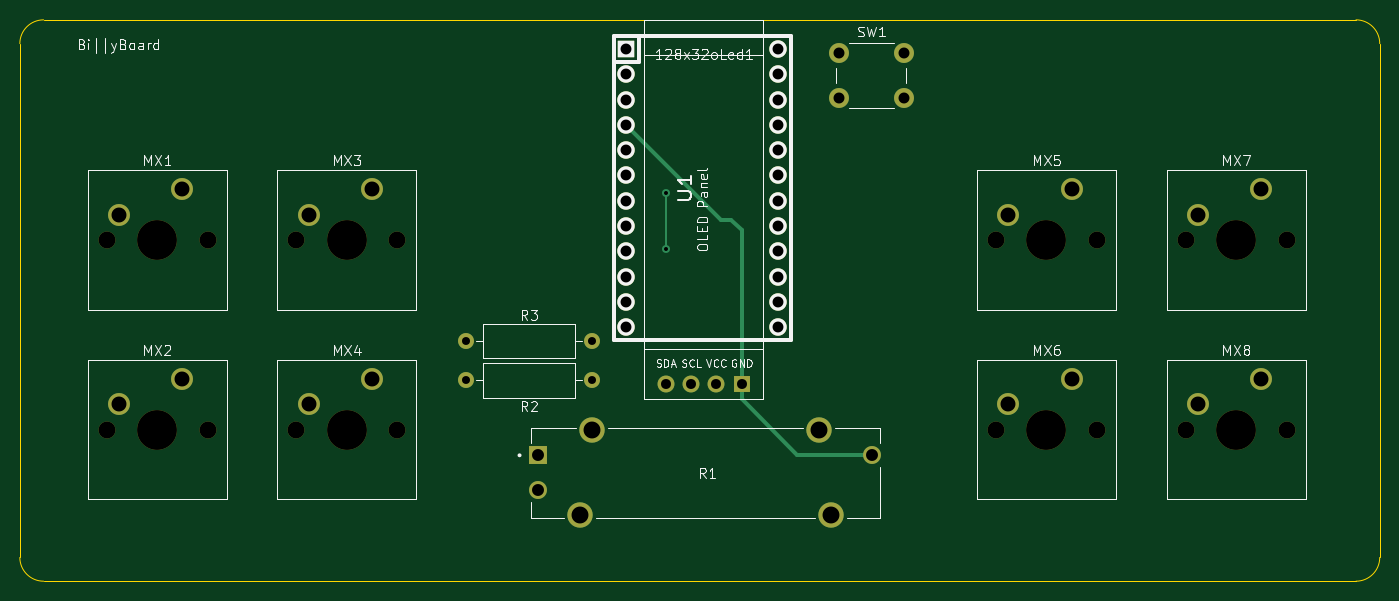
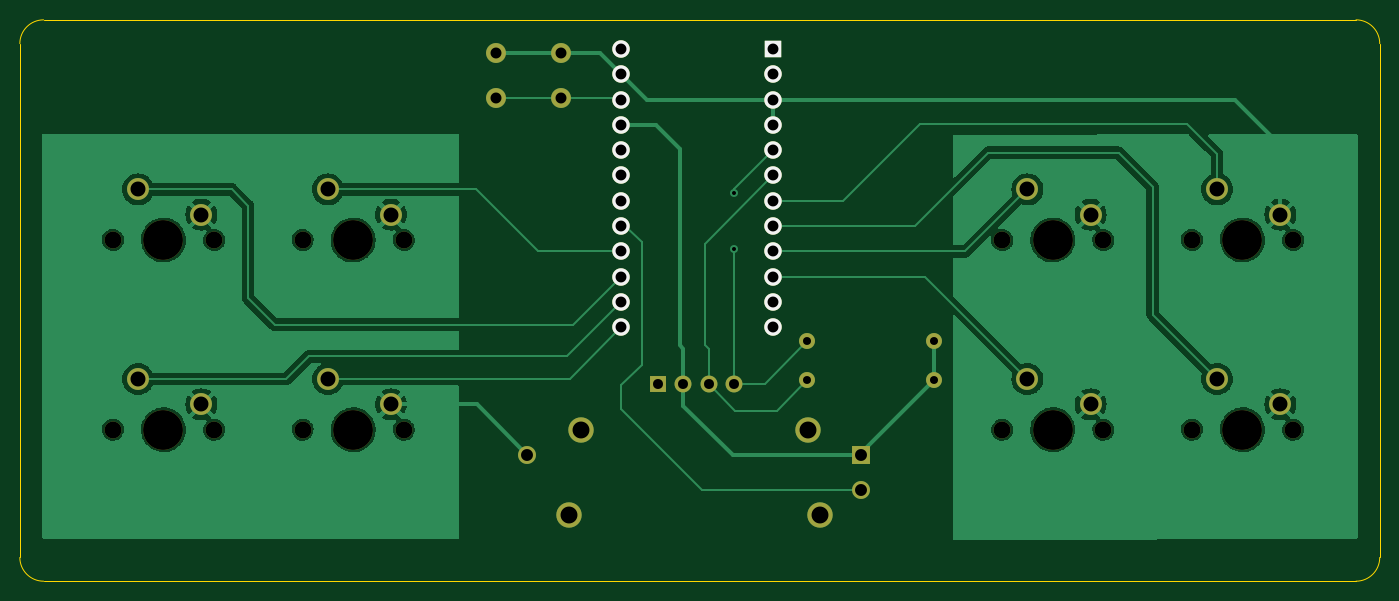
Circuit board: 9 layer files. Board 136.5 x 56.4 mm.
- bottom_copper: macropad-V3-B_Cu.gbr (126724 bytes)
- bottom_mask: macropad-V3-B_Mask.gbr (3296 bytes)
- bottom_silk: macropad-V3-B_Silkscreen.gbr (1133 bytes)
- outline: macropad-V3-Edge_Cuts.gbr (994 bytes)
- top_copper: macropad-V3-F_Cu.gbr (5237 bytes)
- top_mask: macropad-V3-F_Mask.gbr (3296 bytes)
- top_silk: macropad-V3-F_Silkscreen.gbr (38879 bytes)
- drill: macropad-V3-NPTH.drl (702 bytes)
- drill: macropad-V3-PTH.drl (1575 bytes)

=== bottom_copper: macropad-V3-B_Cu.gbr (126724 bytes, source omitted) ===
=== bottom_mask: macropad-V3-B_Mask.gbr ===
%TF.GenerationSoftware,KiCad,Pcbnew,(7.0.0)*%
%TF.CreationDate,2023-07-31T10:46:52-07:00*%
%TF.ProjectId,macropad-V3,6d616372-6f70-4616-942d-56332e6b6963,rev?*%
%TF.SameCoordinates,Original*%
%TF.FileFunction,Soldermask,Bot*%
%TF.FilePolarity,Negative*%
%FSLAX46Y46*%
G04 Gerber Fmt 4.6, Leading zero omitted, Abs format (unit mm)*
G04 Created by KiCad (PCBNEW (7.0.0)) date 2023-07-31 10:46:52*
%MOMM*%
%LPD*%
G01*
G04 APERTURE LIST*
%ADD10C,1.700000*%
%ADD11C,4.000000*%
%ADD12C,2.200000*%
%ADD13C,2.000000*%
%ADD14C,1.600000*%
%ADD15O,1.600000X1.600000*%
%ADD16R,1.752600X1.752600*%
%ADD17C,1.752600*%
%ADD18R,1.700000X1.700000*%
%ADD19O,1.700000X1.700000*%
%ADD20R,1.800000X1.800000*%
%ADD21C,1.800000*%
%ADD22C,2.550000*%
G04 APERTURE END LIST*
D10*
%TO.C,MX7*%
X188468000Y-72898000D03*
D11*
X193548000Y-72898000D03*
D10*
X198628000Y-72898000D03*
D12*
X196088000Y-67818000D03*
X189738000Y-70358000D03*
%TD*%
D10*
%TO.C,MX2*%
X80137000Y-91948000D03*
D11*
X85217000Y-91948000D03*
D10*
X90297000Y-91948000D03*
D12*
X87757000Y-86868000D03*
X81407000Y-89408000D03*
%TD*%
D13*
%TO.C,SW1*%
X153670000Y-54102000D03*
X160170000Y-54102000D03*
X153670000Y-58602000D03*
X160170000Y-58602000D03*
%TD*%
D14*
%TO.C,R3*%
X128905000Y-83058000D03*
D15*
X116204999Y-83057999D03*
%TD*%
D10*
%TO.C,MX6*%
X169418000Y-91948000D03*
D11*
X174498000Y-91948000D03*
D10*
X179578000Y-91948000D03*
D12*
X177038000Y-86868000D03*
X170688000Y-89408000D03*
%TD*%
D10*
%TO.C,MX4*%
X99187000Y-91948000D03*
D11*
X104267000Y-91948000D03*
D10*
X109347000Y-91948000D03*
D12*
X106807000Y-86868000D03*
X100457000Y-89408000D03*
%TD*%
D10*
%TO.C,MX5*%
X169418000Y-72898000D03*
D11*
X174498000Y-72898000D03*
D10*
X179578000Y-72898000D03*
D12*
X177038000Y-67818000D03*
X170688000Y-70358000D03*
%TD*%
D16*
%TO.C,U1*%
X132333999Y-53720999D03*
D17*
X132334000Y-56261000D03*
X132334000Y-58801000D03*
X132334000Y-61341000D03*
X132334000Y-63881000D03*
X132334000Y-66421000D03*
X132334000Y-68961000D03*
X132334000Y-71501000D03*
X132334000Y-74041000D03*
X132334000Y-76581000D03*
X132334000Y-79121000D03*
X132334000Y-81661000D03*
X147574000Y-81661000D03*
X147574000Y-79121000D03*
X147574000Y-76581000D03*
X147574000Y-74041000D03*
X147574000Y-71501000D03*
X147574000Y-68961000D03*
X147574000Y-66421000D03*
X147574000Y-63881000D03*
X147574000Y-61341000D03*
X147574000Y-58801000D03*
X147574000Y-56261000D03*
X147574000Y-53721000D03*
%TD*%
D10*
%TO.C,MX8*%
X188468000Y-91948000D03*
D11*
X193548000Y-91948000D03*
D10*
X198628000Y-91948000D03*
D12*
X196088000Y-86868000D03*
X189738000Y-89408000D03*
%TD*%
D18*
%TO.C,128x32oLed1*%
X143902999Y-87337999D03*
D19*
X141362999Y-87337999D03*
X138822999Y-87337999D03*
X136282999Y-87337999D03*
%TD*%
D10*
%TO.C,MX1*%
X80137000Y-72898000D03*
D11*
X85217000Y-72898000D03*
D10*
X90297000Y-72898000D03*
D12*
X87757000Y-67818000D03*
X81407000Y-70358000D03*
%TD*%
D14*
%TO.C,R2*%
X128905000Y-86995000D03*
D15*
X116204999Y-86994999D03*
%TD*%
D10*
%TO.C,MX3*%
X99187000Y-72898000D03*
D11*
X104267000Y-72898000D03*
D10*
X109347000Y-72898000D03*
D12*
X106807000Y-67818000D03*
X100457000Y-70358000D03*
%TD*%
D20*
%TO.C,R1*%
X123503499Y-94515999D03*
D21*
X123503500Y-98016000D03*
X157003500Y-94516000D03*
D22*
X128853500Y-92016000D03*
X127653500Y-100516000D03*
X151653500Y-92016000D03*
X152853500Y-100516000D03*
%TD*%
M02*

=== bottom_silk: macropad-V3-B_Silkscreen.gbr ===
%TF.GenerationSoftware,KiCad,Pcbnew,(7.0.0)*%
%TF.CreationDate,2023-07-31T10:46:52-07:00*%
%TF.ProjectId,macropad-V3,6d616372-6f70-4616-942d-56332e6b6963,rev?*%
%TF.SameCoordinates,Original*%
%TF.FileFunction,Legend,Bot*%
%TF.FilePolarity,Positive*%
%FSLAX46Y46*%
G04 Gerber Fmt 4.6, Leading zero omitted, Abs format (unit mm)*
G04 Created by KiCad (PCBNEW (7.0.0)) date 2023-07-31 10:46:52*
%MOMM*%
%LPD*%
G01*
G04 APERTURE LIST*
%ADD10R,1.752600X1.752600*%
%ADD11C,1.752600*%
G04 APERTURE END LIST*
D10*
%TO.C,U1*%
X132333999Y-53720999D03*
D11*
X132334000Y-56261000D03*
X132334000Y-58801000D03*
X132334000Y-61341000D03*
X132334000Y-63881000D03*
X132334000Y-66421000D03*
X132334000Y-68961000D03*
X132334000Y-71501000D03*
X132334000Y-74041000D03*
X132334000Y-76581000D03*
X132334000Y-79121000D03*
X132334000Y-81661000D03*
X147574000Y-81661000D03*
X147574000Y-79121000D03*
X147574000Y-76581000D03*
X147574000Y-74041000D03*
X147574000Y-71501000D03*
X147574000Y-68961000D03*
X147574000Y-66421000D03*
X147574000Y-63881000D03*
X147574000Y-61341000D03*
X147574000Y-58801000D03*
X147574000Y-56261000D03*
X147574000Y-53721000D03*
%TD*%
M02*

=== outline: macropad-V3-Edge_Cuts.gbr ===
%TF.GenerationSoftware,KiCad,Pcbnew,(7.0.0)*%
%TF.CreationDate,2023-07-31T10:46:52-07:00*%
%TF.ProjectId,macropad-V3,6d616372-6f70-4616-942d-56332e6b6963,rev?*%
%TF.SameCoordinates,Original*%
%TF.FileFunction,Profile,NP*%
%FSLAX46Y46*%
G04 Gerber Fmt 4.6, Leading zero omitted, Abs format (unit mm)*
G04 Created by KiCad (PCBNEW (7.0.0)) date 2023-07-31 10:46:52*
%MOMM*%
%LPD*%
G01*
G04 APERTURE LIST*
%TA.AperFunction,Profile*%
%ADD10C,0.100000*%
%TD*%
G04 APERTURE END LIST*
D10*
X71437500Y-53181250D02*
X71437500Y-104775000D01*
X205581250Y-107156300D02*
G75*
G03*
X207962500Y-104775000I-50J2381300D01*
G01*
X71437550Y-104775000D02*
G75*
G03*
X73818750Y-107156250I2381250J0D01*
G01*
X207962500Y-53181250D02*
G75*
G03*
X205581250Y-50800000I-2381300J-50D01*
G01*
X73818750Y-50800000D02*
G75*
G03*
X71437500Y-53181250I0J-2381250D01*
G01*
X205581250Y-50800000D02*
X73818750Y-50800000D01*
X207962500Y-104775000D02*
X207962500Y-53181250D01*
X73818750Y-107156250D02*
X205581250Y-107156250D01*
M02*

=== top_copper: macropad-V3-F_Cu.gbr ===
%TF.GenerationSoftware,KiCad,Pcbnew,(7.0.0)*%
%TF.CreationDate,2023-07-31T10:46:51-07:00*%
%TF.ProjectId,macropad-V3,6d616372-6f70-4616-942d-56332e6b6963,rev?*%
%TF.SameCoordinates,Original*%
%TF.FileFunction,Copper,L1,Top*%
%TF.FilePolarity,Positive*%
%FSLAX46Y46*%
G04 Gerber Fmt 4.6, Leading zero omitted, Abs format (unit mm)*
G04 Created by KiCad (PCBNEW (7.0.0)) date 2023-07-31 10:46:51*
%MOMM*%
%LPD*%
G01*
G04 APERTURE LIST*
%TA.AperFunction,ComponentPad*%
%ADD10C,2.200000*%
%TD*%
%TA.AperFunction,ComponentPad*%
%ADD11C,2.000000*%
%TD*%
%TA.AperFunction,ComponentPad*%
%ADD12C,1.600000*%
%TD*%
%TA.AperFunction,ComponentPad*%
%ADD13O,1.600000X1.600000*%
%TD*%
%TA.AperFunction,ComponentPad*%
%ADD14R,1.752600X1.752600*%
%TD*%
%TA.AperFunction,ComponentPad*%
%ADD15C,1.752600*%
%TD*%
%TA.AperFunction,ComponentPad*%
%ADD16R,1.700000X1.700000*%
%TD*%
%TA.AperFunction,ComponentPad*%
%ADD17O,1.700000X1.700000*%
%TD*%
%TA.AperFunction,ComponentPad*%
%ADD18R,1.800000X1.800000*%
%TD*%
%TA.AperFunction,ComponentPad*%
%ADD19C,1.800000*%
%TD*%
%TA.AperFunction,ComponentPad*%
%ADD20C,2.550000*%
%TD*%
%TA.AperFunction,ViaPad*%
%ADD21C,0.800000*%
%TD*%
%TA.AperFunction,Conductor*%
%ADD22C,0.381000*%
%TD*%
%TA.AperFunction,Conductor*%
%ADD23C,0.250000*%
%TD*%
G04 APERTURE END LIST*
D10*
%TO.P,MX7,1,1*%
%TO.N,KEY6*%
X196088000Y-67818000D03*
%TO.P,MX7,2,2*%
%TO.N,GND*%
X189738000Y-70358000D03*
%TD*%
%TO.P,MX2,1,1*%
%TO.N,KEY1*%
X87757000Y-86868000D03*
%TO.P,MX2,2,2*%
%TO.N,GND*%
X81407000Y-89408000D03*
%TD*%
D11*
%TO.P,SW1,1,1*%
%TO.N,GND*%
X153670000Y-54102000D03*
X160170000Y-54102000D03*
%TO.P,SW1,2,2*%
%TO.N,Net-(U1-RST)*%
X153670000Y-58602000D03*
X160170000Y-58602000D03*
%TD*%
D12*
%TO.P,R3,1*%
%TO.N,SDA*%
X128905000Y-83058000D03*
D13*
%TO.P,R3,2*%
%TO.N,VCC*%
X116204999Y-83057999D03*
%TD*%
D10*
%TO.P,MX6,1,1*%
%TO.N,KEY5*%
X177038000Y-86868000D03*
%TO.P,MX6,2,2*%
%TO.N,GND*%
X170688000Y-89408000D03*
%TD*%
%TO.P,MX4,1,1*%
%TO.N,KEY3*%
X106807000Y-86868000D03*
%TO.P,MX4,2,2*%
%TO.N,GND*%
X100457000Y-89408000D03*
%TD*%
%TO.P,MX5,1,1*%
%TO.N,KEY4*%
X177038000Y-67818000D03*
%TO.P,MX5,2,2*%
%TO.N,GND*%
X170688000Y-70358000D03*
%TD*%
D14*
%TO.P,U1,1,TX*%
%TO.N,unconnected-(U1-TX-Pad1)*%
X132333999Y-53720999D03*
D15*
%TO.P,U1,2,RX*%
%TO.N,unconnected-(U1-RX-Pad2)*%
X132334000Y-56261000D03*
%TO.P,U1,3,GND*%
%TO.N,GND*%
X132334000Y-58801000D03*
%TO.P,U1,4,GND*%
X132334000Y-61341000D03*
%TO.P,U1,5,2*%
%TO.N,SDA*%
X132334000Y-63881000D03*
%TO.P,U1,6,3*%
%TO.N,SCL*%
X132334000Y-66421000D03*
%TO.P,U1,7,4*%
%TO.N,KEY0*%
X132334000Y-68961000D03*
%TO.P,U1,8,5*%
%TO.N,KEY1*%
X132334000Y-71501000D03*
%TO.P,U1,9,6*%
%TO.N,KEY2*%
X132334000Y-74041000D03*
%TO.P,U1,10,7*%
%TO.N,KEY3*%
X132334000Y-76581000D03*
%TO.P,U1,11,8*%
%TO.N,unconnected-(U1-8-Pad11)*%
X132334000Y-79121000D03*
%TO.P,U1,12,9*%
%TO.N,unconnected-(U1-9-Pad12)*%
X132334000Y-81661000D03*
%TO.P,U1,13,10*%
%TO.N,KEY5*%
X147574000Y-81661000D03*
%TO.P,U1,14,16*%
%TO.N,KEY7*%
X147574000Y-79121000D03*
%TO.P,U1,15,14*%
%TO.N,KEY6*%
X147574000Y-76581000D03*
%TO.P,U1,16,15*%
%TO.N,KEY4*%
X147574000Y-74041000D03*
%TO.P,U1,17,A0*%
%TO.N,ADC0*%
X147574000Y-71501000D03*
%TO.P,U1,18,A1*%
%TO.N,unconnected-(U1-A1-Pad18)*%
X147574000Y-68961000D03*
%TO.P,U1,19,A2*%
%TO.N,unconnected-(U1-A2-Pad19)*%
X147574000Y-66421000D03*
%TO.P,U1,20,A3*%
%TO.N,unconnected-(U1-A3-Pad20)*%
X147574000Y-63881000D03*
%TO.P,U1,21,VCC*%
%TO.N,VCC*%
X147574000Y-61341000D03*
%TO.P,U1,22,RST*%
%TO.N,Net-(U1-RST)*%
X147574000Y-58801000D03*
%TO.P,U1,23,GND*%
%TO.N,GND*%
X147574000Y-56261000D03*
%TO.P,U1,24,RAW*%
%TO.N,unconnected-(U1-RAW-Pad24)*%
X147574000Y-53721000D03*
%TD*%
D10*
%TO.P,MX8,1,1*%
%TO.N,KEY7*%
X196088000Y-86868000D03*
%TO.P,MX8,2,2*%
%TO.N,GND*%
X189738000Y-89408000D03*
%TD*%
D16*
%TO.P,128x32oLed1,1,Pin_1*%
%TO.N,GND*%
X143902999Y-87337999D03*
D17*
%TO.P,128x32oLed1,2,Pin_2*%
%TO.N,VCC*%
X141362999Y-87337999D03*
%TO.P,128x32oLed1,3,Pin_3*%
%TO.N,SCL*%
X138822999Y-87337999D03*
%TO.P,128x32oLed1,4,Pin_4*%
%TO.N,SDA*%
X136282999Y-87337999D03*
%TD*%
D10*
%TO.P,MX1,1,1*%
%TO.N,KEY0*%
X87757000Y-67818000D03*
%TO.P,MX1,2,2*%
%TO.N,GND*%
X81407000Y-70358000D03*
%TD*%
D12*
%TO.P,R2,1*%
%TO.N,SCL*%
X128905000Y-86995000D03*
D13*
%TO.P,R2,2*%
%TO.N,VCC*%
X116204999Y-86994999D03*
%TD*%
D10*
%TO.P,MX3,1,1*%
%TO.N,KEY2*%
X106807000Y-67818000D03*
%TO.P,MX3,2,2*%
%TO.N,GND*%
X100457000Y-70358000D03*
%TD*%
D18*
%TO.P,R1,1*%
%TO.N,VCC*%
X123503499Y-94515999D03*
D19*
%TO.P,R1,2*%
%TO.N,ADC0*%
X123503500Y-98016000D03*
%TO.P,R1,3*%
%TO.N,GND*%
X157003500Y-94516000D03*
D20*
%TO.P,R1,S1*%
%TO.N,N/C*%
X128853500Y-92016000D03*
%TO.P,R1,S2*%
X127653500Y-100516000D03*
%TO.P,R1,S3*%
X151653500Y-92016000D03*
%TO.P,R1,S4*%
X152853500Y-100516000D03*
%TD*%
D21*
%TO.N,SDA*%
X136271000Y-73787000D03*
X136271000Y-68199000D03*
%TD*%
D22*
%TO.N,GND*%
X143903000Y-88912000D02*
X143903000Y-87338000D01*
X157003500Y-94516000D02*
X149507000Y-94516000D01*
X143903000Y-87338000D02*
X143903000Y-71894000D01*
X132334000Y-61341000D02*
X141859000Y-70866000D01*
X149507000Y-94516000D02*
X143903000Y-88912000D01*
X141859000Y-70866000D02*
X142875000Y-70866000D01*
X143903000Y-71894000D02*
X142875000Y-70866000D01*
D23*
%TO.N,SDA*%
X136271000Y-73787000D02*
X136271000Y-68199000D01*
%TD*%
M02*

=== top_mask: macropad-V3-F_Mask.gbr ===
%TF.GenerationSoftware,KiCad,Pcbnew,(7.0.0)*%
%TF.CreationDate,2023-07-31T10:46:52-07:00*%
%TF.ProjectId,macropad-V3,6d616372-6f70-4616-942d-56332e6b6963,rev?*%
%TF.SameCoordinates,Original*%
%TF.FileFunction,Soldermask,Top*%
%TF.FilePolarity,Negative*%
%FSLAX46Y46*%
G04 Gerber Fmt 4.6, Leading zero omitted, Abs format (unit mm)*
G04 Created by KiCad (PCBNEW (7.0.0)) date 2023-07-31 10:46:52*
%MOMM*%
%LPD*%
G01*
G04 APERTURE LIST*
%ADD10C,1.700000*%
%ADD11C,4.000000*%
%ADD12C,2.200000*%
%ADD13C,2.000000*%
%ADD14C,1.600000*%
%ADD15O,1.600000X1.600000*%
%ADD16R,1.752600X1.752600*%
%ADD17C,1.752600*%
%ADD18R,1.700000X1.700000*%
%ADD19O,1.700000X1.700000*%
%ADD20R,1.800000X1.800000*%
%ADD21C,1.800000*%
%ADD22C,2.550000*%
G04 APERTURE END LIST*
D10*
%TO.C,MX7*%
X188468000Y-72898000D03*
D11*
X193548000Y-72898000D03*
D10*
X198628000Y-72898000D03*
D12*
X196088000Y-67818000D03*
X189738000Y-70358000D03*
%TD*%
D10*
%TO.C,MX2*%
X80137000Y-91948000D03*
D11*
X85217000Y-91948000D03*
D10*
X90297000Y-91948000D03*
D12*
X87757000Y-86868000D03*
X81407000Y-89408000D03*
%TD*%
D13*
%TO.C,SW1*%
X153670000Y-54102000D03*
X160170000Y-54102000D03*
X153670000Y-58602000D03*
X160170000Y-58602000D03*
%TD*%
D14*
%TO.C,R3*%
X128905000Y-83058000D03*
D15*
X116204999Y-83057999D03*
%TD*%
D10*
%TO.C,MX6*%
X169418000Y-91948000D03*
D11*
X174498000Y-91948000D03*
D10*
X179578000Y-91948000D03*
D12*
X177038000Y-86868000D03*
X170688000Y-89408000D03*
%TD*%
D10*
%TO.C,MX4*%
X99187000Y-91948000D03*
D11*
X104267000Y-91948000D03*
D10*
X109347000Y-91948000D03*
D12*
X106807000Y-86868000D03*
X100457000Y-89408000D03*
%TD*%
D10*
%TO.C,MX5*%
X169418000Y-72898000D03*
D11*
X174498000Y-72898000D03*
D10*
X179578000Y-72898000D03*
D12*
X177038000Y-67818000D03*
X170688000Y-70358000D03*
%TD*%
D16*
%TO.C,U1*%
X132333999Y-53720999D03*
D17*
X132334000Y-56261000D03*
X132334000Y-58801000D03*
X132334000Y-61341000D03*
X132334000Y-63881000D03*
X132334000Y-66421000D03*
X132334000Y-68961000D03*
X132334000Y-71501000D03*
X132334000Y-74041000D03*
X132334000Y-76581000D03*
X132334000Y-79121000D03*
X132334000Y-81661000D03*
X147574000Y-81661000D03*
X147574000Y-79121000D03*
X147574000Y-76581000D03*
X147574000Y-74041000D03*
X147574000Y-71501000D03*
X147574000Y-68961000D03*
X147574000Y-66421000D03*
X147574000Y-63881000D03*
X147574000Y-61341000D03*
X147574000Y-58801000D03*
X147574000Y-56261000D03*
X147574000Y-53721000D03*
%TD*%
D10*
%TO.C,MX8*%
X188468000Y-91948000D03*
D11*
X193548000Y-91948000D03*
D10*
X198628000Y-91948000D03*
D12*
X196088000Y-86868000D03*
X189738000Y-89408000D03*
%TD*%
D18*
%TO.C,128x32oLed1*%
X143902999Y-87337999D03*
D19*
X141362999Y-87337999D03*
X138822999Y-87337999D03*
X136282999Y-87337999D03*
%TD*%
D10*
%TO.C,MX1*%
X80137000Y-72898000D03*
D11*
X85217000Y-72898000D03*
D10*
X90297000Y-72898000D03*
D12*
X87757000Y-67818000D03*
X81407000Y-70358000D03*
%TD*%
D14*
%TO.C,R2*%
X128905000Y-86995000D03*
D15*
X116204999Y-86994999D03*
%TD*%
D10*
%TO.C,MX3*%
X99187000Y-72898000D03*
D11*
X104267000Y-72898000D03*
D10*
X109347000Y-72898000D03*
D12*
X106807000Y-67818000D03*
X100457000Y-70358000D03*
%TD*%
D20*
%TO.C,R1*%
X123503499Y-94515999D03*
D21*
X123503500Y-98016000D03*
X157003500Y-94516000D03*
D22*
X128853500Y-92016000D03*
X127653500Y-100516000D03*
X151653500Y-92016000D03*
X152853500Y-100516000D03*
%TD*%
M02*

=== top_silk: macropad-V3-F_Silkscreen.gbr (38879 bytes, source omitted) ===
=== drill: macropad-V3-NPTH.drl ===
M48
; DRILL file {KiCad (7.0.0)} date Mon Jul 31 10:46:56 2023
; FORMAT={-:-/ absolute / inch / decimal}
; #@! TF.CreationDate,2023-07-31T10:46:56-07:00
; #@! TF.GenerationSoftware,Kicad,Pcbnew,(7.0.0)
; #@! TF.FileFunction,NonPlated,1,2,NPTH
FMAT,2
INCH
; #@! TA.AperFunction,NonPlated,NPTH,ComponentDrill
T1C0.0669
; #@! TA.AperFunction,NonPlated,NPTH,ComponentDrill
T2C0.1575
%
G90
G05
T1
X3.155Y-2.87
X3.155Y-3.62
X3.555Y-2.87
X3.555Y-3.62
X3.905Y-2.87
X3.905Y-3.62
X4.305Y-2.87
X4.305Y-3.62
X6.67Y-2.87
X6.67Y-3.62
X7.07Y-2.87
X7.07Y-3.62
X7.42Y-2.87
X7.42Y-3.62
X7.82Y-2.87
X7.82Y-3.62
T2
X3.355Y-2.87
X3.355Y-3.62
X4.105Y-2.87
X4.105Y-3.62
X6.87Y-2.87
X6.87Y-3.62
X7.62Y-2.87
X7.62Y-3.62
T0
M30

=== drill: macropad-V3-PTH.drl ===
M48
; DRILL file {KiCad (7.0.0)} date Mon Jul 31 10:46:56 2023
; FORMAT={-:-/ absolute / inch / decimal}
; #@! TF.CreationDate,2023-07-31T10:46:56-07:00
; #@! TF.GenerationSoftware,Kicad,Pcbnew,(7.0.0)
; #@! TF.FileFunction,Plated,1,2,PTH
FMAT,2
INCH
; #@! TA.AperFunction,Plated,PTH,ViaDrill
T1C0.0157
; #@! TA.AperFunction,Plated,PTH,ComponentDrill
T2C0.0315
; #@! TA.AperFunction,Plated,PTH,ComponentDrill
T3C0.0394
; #@! TA.AperFunction,Plated,PTH,ComponentDrill
T4C0.0430
; #@! TA.AperFunction,Plated,PTH,ComponentDrill
T5C0.0433
; #@! TA.AperFunction,Plated,PTH,ComponentDrill
T6C0.0472
; #@! TA.AperFunction,Plated,PTH,ComponentDrill
T7C0.0591
; #@! TA.AperFunction,Plated,PTH,ComponentDrill
T8C0.0669
%
G90
G05
T1
X5.365Y-2.685
X5.365Y-2.905
T2
X4.575Y-3.27
X4.575Y-3.425
X5.075Y-3.27
X5.075Y-3.425
T3
X5.3655Y-3.4385
X5.4655Y-3.4385
X5.5655Y-3.4385
X5.6655Y-3.4385
T4
X5.21Y-2.115
X5.21Y-2.215
X5.21Y-2.315
X5.21Y-2.415
X5.21Y-2.515
X5.21Y-2.615
X5.21Y-2.715
X5.21Y-2.815
X5.21Y-2.915
X5.21Y-3.015
X5.21Y-3.115
X5.21Y-3.215
X5.81Y-2.115
X5.81Y-2.215
X5.81Y-2.315
X5.81Y-2.415
X5.81Y-2.515
X5.81Y-2.615
X5.81Y-2.715
X5.81Y-2.815
X5.81Y-2.915
X5.81Y-3.015
X5.81Y-3.115
X5.81Y-3.215
T5
X6.05Y-2.13
X6.05Y-2.3072
X6.3059Y-2.13
X6.3059Y-2.3072
T6
X4.8623Y-3.7211
X4.8623Y-3.8589
X6.1812Y-3.7211
T7
X3.205Y-2.77
X3.205Y-3.52
X3.455Y-2.67
X3.455Y-3.42
X3.955Y-2.77
X3.955Y-3.52
X4.205Y-2.67
X4.205Y-3.42
X6.72Y-2.77
X6.72Y-3.52
X6.97Y-2.67
X6.97Y-3.42
X7.47Y-2.77
X7.47Y-3.52
X7.72Y-2.67
X7.72Y-3.42
T8
X5.0257Y-3.9573
X5.073Y-3.6227
X5.9706Y-3.6227
X6.0179Y-3.9573
T0
M30
